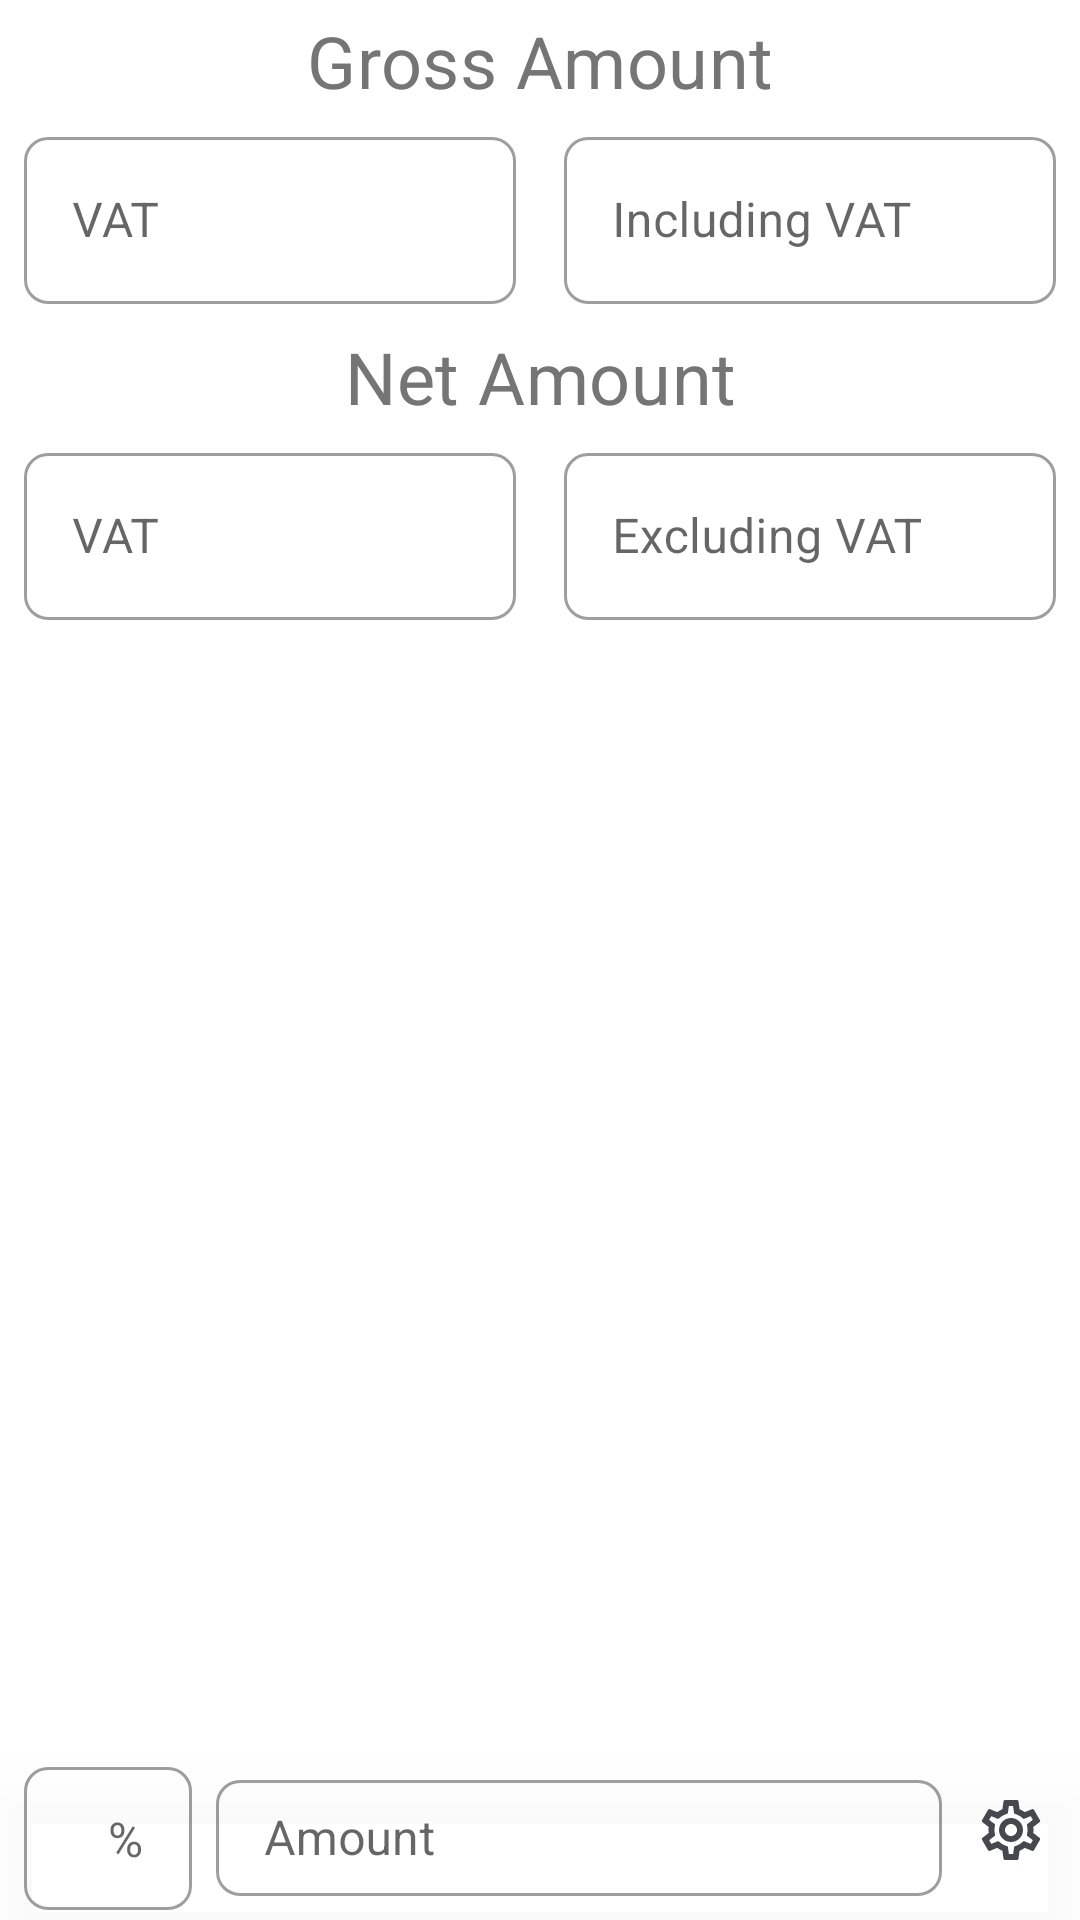

The Android layout XML behind this screen, and the referenced resources:
<!-- AndroidManifest.xml: application theme Theme -->
<!-- res/layout/fragment_vat.xml -->
<?xml version="1.0" encoding="utf-8"?>
<androidx.coordinatorlayout.widget.CoordinatorLayout xmlns:android="http://schemas.android.com/apk/res/android"
    xmlns:app="http://schemas.android.com/apk/res-auto"
    xmlns:tools="http://schemas.android.com/tools"
    android:id="@+id/vat_layout"
    android:layout_width="match_parent"
    android:layout_height="match_parent"
    tools:context=".VatFragment">

    <androidx.core.widget.NestedScrollView
        android:layout_width="match_parent"
        android:layout_height="wrap_content"
        android:layout_gravity="top"
        android:scrollbars="none">

        <LinearLayout
            android:id="@+id/vatLinear"
            android:layout_width="match_parent"
            android:layout_height="wrap_content"
            android:orientation="vertical">

            <TextView
                android:layout_width="match_parent"
                android:layout_height="wrap_content"
                android:layout_marginStart="8dp"
                android:layout_marginTop="4dp"
                android:layout_marginEnd="8dp"
                android:text="@string/gross_amount"
                android:textAlignment="center"
                android:textAppearance="@style/TextAppearance.MaterialComponents.Headline4"
                android:textSize="24sp"
                app:layout_constraintLeft_toLeftOf="parent"
                app:layout_constraintRight_toRightOf="parent"
                app:layout_constraintTop_toTopOf="parent" />

            <LinearLayout
                android:id="@+id/ll1"
                android:layout_width="match_parent"
                android:layout_height="wrap_content"
                android:baselineAligned="false"
                android:orientation="horizontal">

                <com.google.android.material.textfield.TextInputLayout
                    android:id="@+id/vatAddTextLayout"
                    style="@style/Widget.MaterialComponents.TextInputLayout.OutlinedBox"
                    android:layout_width="match_parent"
                    android:layout_height="wrap_content"
                    android:layout_marginStart="8dp"
                    android:layout_marginTop="4dp"
                    android:layout_marginEnd="8dp"
                    android:layout_weight=".5"
                    android:clickable="true"
                    android:hint="@string/vat"
                    app:endIconDrawable="@drawable/text_fields"
                    app:endIconMode="clear_text"
                    tools:ignore="KeyboardInaccessibleWidget">

                    <com.google.android.material.textfield.TextInputEditText
                        android:id="@+id/vatAddEditText"
                        android:layout_width="match_parent"
                        android:layout_height="wrap_content"
                        android:clickable="true"
                        android:cursorVisible="false"
                        android:focusableInTouchMode="false"
                        android:singleLine="true"
                        android:textAlignment="textEnd" />

                </com.google.android.material.textfield.TextInputLayout>

                <com.google.android.material.textfield.TextInputLayout
                    android:id="@+id/amountIncludeTextLayout"
                    style="@style/Widget.MaterialComponents.TextInputLayout.OutlinedBox"
                    android:layout_width="match_parent"
                    android:layout_height="wrap_content"
                    android:layout_marginStart="8dp"
                    android:layout_marginTop="4dp"
                    android:layout_marginEnd="8dp"
                    android:clickable="true"
                    android:hint="@string/include_vat"
                    app:endIconDrawable="@drawable/text_fields"
                    app:endIconMode="clear_text"
                    android:layout_weight=".5"
                    tools:ignore="KeyboardInaccessibleWidget">

                    <com.google.android.material.textfield.TextInputEditText
                        android:id="@+id/amountIncludeEditText"
                        android:layout_width="match_parent"
                        android:layout_height="wrap_content"
                        android:clickable="true"
                        android:cursorVisible="false"
                        android:focusableInTouchMode="false"
                        android:singleLine="true"
                        android:textAlignment="textEnd" />
                </com.google.android.material.textfield.TextInputLayout>

            </LinearLayout>

            <TextView
                android:layout_width="match_parent"
                android:layout_height="wrap_content"
                android:layout_marginStart="8dp"
                android:layout_marginTop="8dp"
                android:layout_marginEnd="8dp"
                android:text="@string/net_amount"
                android:textAlignment="center"
                android:textAppearance="@style/TextAppearance.MaterialComponents.Headline4"
                android:textSize="24sp" />

            <LinearLayout
                android:id="@+id/ll2"
                android:layout_width="match_parent"
                android:layout_height="wrap_content"
                android:baselineAligned="false"
                android:orientation="horizontal">

                <com.google.android.material.textfield.TextInputLayout
                    android:id="@+id/vatNetTextLayout"
                    style="@style/Widget.MaterialComponents.TextInputLayout.OutlinedBox"
                    android:layout_width="match_parent"
                    android:layout_height="wrap_content"
                    android:layout_marginStart="8dp"
                    android:layout_marginTop="4dp"
                    android:layout_marginEnd="8dp"
                    android:layout_weight=".5"
                    android:clickable="true"
                    android:hint="@string/vat"
                    app:endIconDrawable="@drawable/text_fields"
                    app:endIconMode="clear_text"
                    tools:ignore="KeyboardInaccessibleWidget">

                    <com.google.android.material.textfield.TextInputEditText
                        android:id="@+id/vatNetEditText"
                        android:layout_width="match_parent"
                        android:layout_height="wrap_content"
                        android:clickable="true"
                        android:cursorVisible="false"
                        android:focusableInTouchMode="false"
                        android:singleLine="true"
                        android:textAlignment="textEnd" />
                </com.google.android.material.textfield.TextInputLayout>

                <com.google.android.material.textfield.TextInputLayout
                    android:id="@+id/amountNetTextLayout"
                    style="@style/Widget.MaterialComponents.TextInputLayout.OutlinedBox"
                    android:layout_width="match_parent"
                    android:layout_height="wrap_content"
                    android:layout_marginStart="8dp"
                    android:layout_marginTop="4dp"
                    android:layout_marginEnd="8dp"
                    android:clickable="true"
                    android:hint="@string/without_vat"
                    app:endIconDrawable="@drawable/text_fields"
                    app:endIconMode="clear_text"
                    android:layout_weight=".5"
                    tools:ignore="KeyboardInaccessibleWidget">

                    <com.google.android.material.textfield.TextInputEditText
                        android:id="@+id/amountExcludeEditText"
                        android:layout_width="match_parent"
                        android:layout_height="wrap_content"
                        android:clickable="true"
                        android:cursorVisible="false"
                        android:focusableInTouchMode="false"
                        android:singleLine="true"
                        android:textAlignment="textEnd" />
                </com.google.android.material.textfield.TextInputLayout>

            </LinearLayout>

        </LinearLayout>

    </androidx.core.widget.NestedScrollView>

    <include
        layout="@layout/bottom_fragment"
        android:layout_width="match_parent"
        android:layout_height="wrap_content"
        android:layout_gravity="bottom" />

</androidx.coordinatorlayout.widget.CoordinatorLayout>
<!-- res/layout/bottom_fragment.xml (included above) -->
<?xml version="1.0" encoding="utf-8"?>
<androidx.coordinatorlayout.widget.CoordinatorLayout xmlns:android="http://schemas.android.com/apk/res/android"
    xmlns:app="http://schemas.android.com/apk/res-auto"
    android:id="@+id/bottom_fragment"
    android:layout_width="match_parent"
    android:layout_height="wrap_content">

    <LinearLayout
        android:layout_width="match_parent"
        android:layout_height="wrap_content"
        android:fitsSystemWindows="true"
        android:orientation="vertical">

        <androidx.coordinatorlayout.widget.CoordinatorLayout
            android:id="@+id/snackbar"
            android:layout_width="match_parent"
            android:layout_height="wrap_content" />

        <com.google.android.material.bottomnavigation.BottomNavigationView
            android:id="@+id/bottom_navigation"
            android:layout_width="match_parent"
            android:layout_height="match_parent"
            android:layout_gravity="bottom"
            android:background="@android:color/transparent">

            <androidx.constraintlayout.widget.ConstraintLayout
                android:layout_width="match_parent"
                android:layout_height="wrap_content"
                android:background="?attr/colorBottomNavigation"
                app:elevation="0dp">

                <com.google.android.material.textfield.TextInputLayout
                    android:id="@+id/percentTextLayout"
                    style="@style/Widget.MaterialComponents.TextInputLayout.OutlinedBox.Dense"
                    android:layout_width="wrap_content"
                    android:layout_height="wrap_content"
                    android:layout_marginStart="8dp"
                    android:layout_marginTop="4dp"
                    android:layout_marginBottom="8dp"
                    app:layout_constraintBottom_toBottomOf="parent"
                app:layout_constraintStart_toStartOf="parent"
                app:layout_constraintTop_toTopOf="parent"
                app:suffixText="@string/percent">

                <com.google.android.material.textfield.TextInputEditText
                    android:id="@+id/percentEditText"
                    android:layout_width="wrap_content"
                    android:layout_height="wrap_content"
                    android:importantForAutofill="no"
                    android:inputType="number|numberSigned|numberDecimal"
                    android:maxLength="5"
                    android:minWidth="50dp"
                    android:singleLine="true"
                    android:text="@string/percent"
                    android:textAlignment="center" />
            </com.google.android.material.textfield.TextInputLayout>

            <com.google.android.material.textfield.TextInputLayout
                android:id="@+id/amountEditTextLayout"
                style="@style/Widget.MaterialComponents.TextInputLayout.OutlinedBox.Dense"
                android:layout_width="0dp"
                android:layout_height="0dp"
                android:layout_marginStart="8dp"
                android:layout_marginTop="4dp"
                android:layout_marginEnd="8dp"
                android:layout_marginBottom="8dp"
                android:hint="@string/amount"
                app:endIconDrawable="@drawable/close"
                app:endIconMode="clear_text"
                app:layout_constraintBottom_toBottomOf="parent"
                app:layout_constraintEnd_toStartOf="@+id/settingsButton"
                app:layout_constraintLeft_toRightOf="@+id/percentTextLayout"
                app:layout_constraintRight_toRightOf="parent"
                app:layout_constraintStart_toEndOf="@+id/percentTextLayout"
                app:layout_constraintTop_toTopOf="parent">

                <com.google.android.material.textfield.TextInputEditText
                    android:id="@+id/amountEditText"
                    android:layout_width="match_parent"
                    android:layout_height="match_parent"
                    android:digits="0123456789.,"
                    android:imeOptions="actionDone|flagNoFullscreen"
                    android:importantForAutofill="no"
                    android:inputType="number|numberSigned|numberDecimal"
                    android:maxLength="20"
                    android:singleLine="true" />
            </com.google.android.material.textfield.TextInputLayout>

            <androidx.appcompat.widget.AppCompatImageButton
                android:id="@+id/settingsButton"
                android:layout_width="30dp"
                android:layout_height="0dp"
                android:layout_marginEnd="8dp"
                android:background="?android:attr/selectableItemBackgroundBorderless"
                android:src="@drawable/settings"
                app:layout_constraintBottom_toBottomOf="@+id/amountEditTextLayout"
                app:layout_constraintEnd_toEndOf="parent"
                app:layout_constraintTop_toTopOf="@+id/amountEditTextLayout" />

            </androidx.constraintlayout.widget.ConstraintLayout>

        </com.google.android.material.bottomnavigation.BottomNavigationView>


    </LinearLayout>

</androidx.coordinatorlayout.widget.CoordinatorLayout>
<!-- resources referenced by this layout -->
<resources>
  <!-- drawable settings: vector/xml drawable (drawable, 2107 chars, omitted) -->
  <!-- drawable text_fields (drawable) -->
  <vector xmlns:android="http://schemas.android.com/apk/res/android"
      android:width="24dp"
      android:height="24dp"
      android:viewportWidth="24"
      android:viewportHeight="24">
      <path
          android:fillColor="?attr/iconColor"
          android:pathData="M2.5,5.5C2.5,6.33 3.17,7 4,7h3.5v10.5c0,0.83 0.67,1.5 1.5,1.5s1.5,-0.67 1.5,-1.5V7H14c0.83,0 1.5,-0.67 1.5,-1.5S14.83,4 14,4H4c-0.83,0 -1.5,0.67 -1.5,1.5zM20,9h-6c-0.83,0 -1.5,0.67 -1.5,1.5S13.17,12 14,12h1.5v5.5c0,0.83 0.67,1.5 1.5,1.5s1.5,-0.67 1.5,-1.5V12H20c0.83,0 1.5,-0.67 1.5,-1.5S20.83,9 20,9z" />
  </vector>
  <string name="amount">Amount</string>
  <string name="gross_amount">Gross Amount</string>
  <string name="include_vat">Including VAT</string>
  <string name="net_amount">Net Amount</string>
  <string name="percent" translatable="false">%</string>
  <string name="vat">VAT</string>
  <string name="without_vat">Excluding VAT</string>
  <style name="Theme" parent="Theme.MaterialComponents.DayNight.NoActionBar">
          <item name="android:windowBackground">@color/white</item>
          <item name="android:textColorPrimaryInverse">@color/colorDark</item>
          <item name="android:textColorPrimary">@color/grayDark</item>
          <item name="android:textColorSecondary">@color/midGray</item>
          <item name="colorAccent">@color/colorPrimary</item>
          <item name="colorPrimaryDark">@color/white</item>
          <item name="colorSurface">@color/white</item>
          <item name="colorPrimary">@color/colorPrimary</item>
          <item name="elevationOverlayColor">@color/white</item>
          <item name="colorSecondary">@color/white</item>
          <item name="colorPrimaryFAB">@color/white</item>
          <item name="colorInverseIcon">@color/colorDark</item>
          <item name="iconColor">@color/grayDark</item>
          <item name="iconColorDisabled">@color/disabled</item>
          <item name="tabSelected">@color/colorPrimary</item>
          <item name="dividerColor">@color/grayLight</item>
          <item name="colorBottomNavigation">#E6FFFFFF</item>
          <item name="android:windowTranslucentNavigation">true</item>
          <item name="android:statusBarColor">#B3FFFFFF</item>
          <item name="android:navigationBarColor">@android:color/transparent</item>
          <item name="shapeAppearanceSmallComponent">@style/ShapeAppearance.MyApp.SmallComponent
          </item>
          <item name="shapeAppearanceMediumComponent">@style/ShapeAppearance.MyApp.MediumComponent
          </item>
          <item name="shapeAppearanceLargeComponent">@style/ShapeAppearance.MyApp.LargeComponent
          </item>
          <item name="popupMenuStyle">@style/ShapeAppearance.MyApp.LargeComponent</item>
          <item name="actionOverflowMenuStyle">@style/ShapeAppearance.MyApp.LargeComponent</item>
      </style>
  <color name="white">#ffffff</color>
  <color name="colorDark">#202125</color>
  <color name="grayDark">#47484d</color>
  <color name="midGray">#757575</color>
  <color name="colorPrimary">#5F96E4</color>
  <color name="disabled">#757575</color>
  <color name="grayLight">#efefef</color>
  <style name="ShapeAppearance.MyApp.SmallComponent" parent="ShapeAppearance.MaterialComponents.SmallComponent">
          <item name="cornerFamily">rounded</item>
          <item name="cornerSize">8dp</item>
      </style>
  <style name="ShapeAppearance.MyApp.MediumComponent" parent="ShapeAppearance.MaterialComponents.MediumComponent">
          <item name="cornerFamily">rounded</item>
          <item name="cornerSize">8dp</item>
      </style>
  <style name="ShapeAppearance.MyApp.LargeComponent" parent="ShapeAppearance.MaterialComponents.LargeComponent">
          <item name="cornerFamily">rounded</item>
          <item name="cornerSize">8dp</item>
      </style>
</resources>
